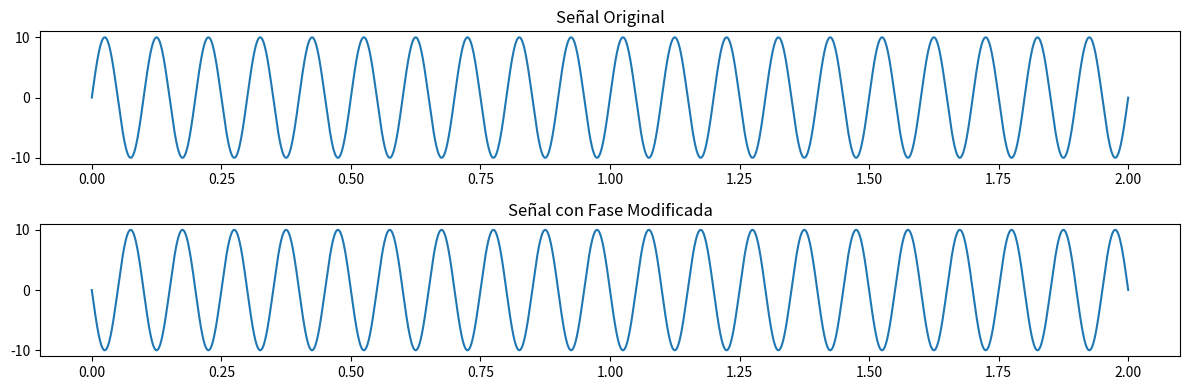

This chart was generated by the following Python code:
import numpy as np
import matplotlib.pyplot as plt

# Función para modificar la fase de una señal de audio.
def modificarFase(señalAudio, gradosDesfase):
   
    # Convierte el cambio de fase de grados a radianes
    radianesDesfase = np.radians(gradosDesfase)

    # Aplica el cambio de fase
    señalModificada = np.abs(señalAudio) * np.exp(1j * (np.angle(señalAudio) + radianesDesfase))
    
    return señalModificada

def graficarSeñales(señalOriginal, señalModificada, vectorTiempo):
    # Graficar la señal original y la señal con la fase modificada
    plt.figure(figsize=(12, 4))
    plt.subplot(2, 1, 1)
    plt.plot(vectorTiempo, señalOriginal)
    plt.title('Señal Original')
    plt.subplot(2, 1, 2)
    plt.plot(vectorTiempo, np.real(señalModificada))
    plt.title('Señal con Fase Modificada')
    plt.tight_layout()
    plt.show()

# Crear una señal de audio (por ejemplo, una onda sinusoidal)
duracion = 2
radioMuestreo = 44100
frecuencia = 10
vectorTiempo = np.linspace(0, duracion, int(radioMuestreo * duracion), endpoint=False)
señalAudio = np.sin(2 * np.pi * frecuencia * vectorTiempo) * 10

# Modificar la fase de la señal en 45 grados (pi/4 radianes)
gradosDesfase = 180
señalModificada = modificarFase(señalAudio, gradosDesfase)

# Mostrar ambas señales
graficarSeñales(señalAudio, señalModificada, vectorTiempo)
